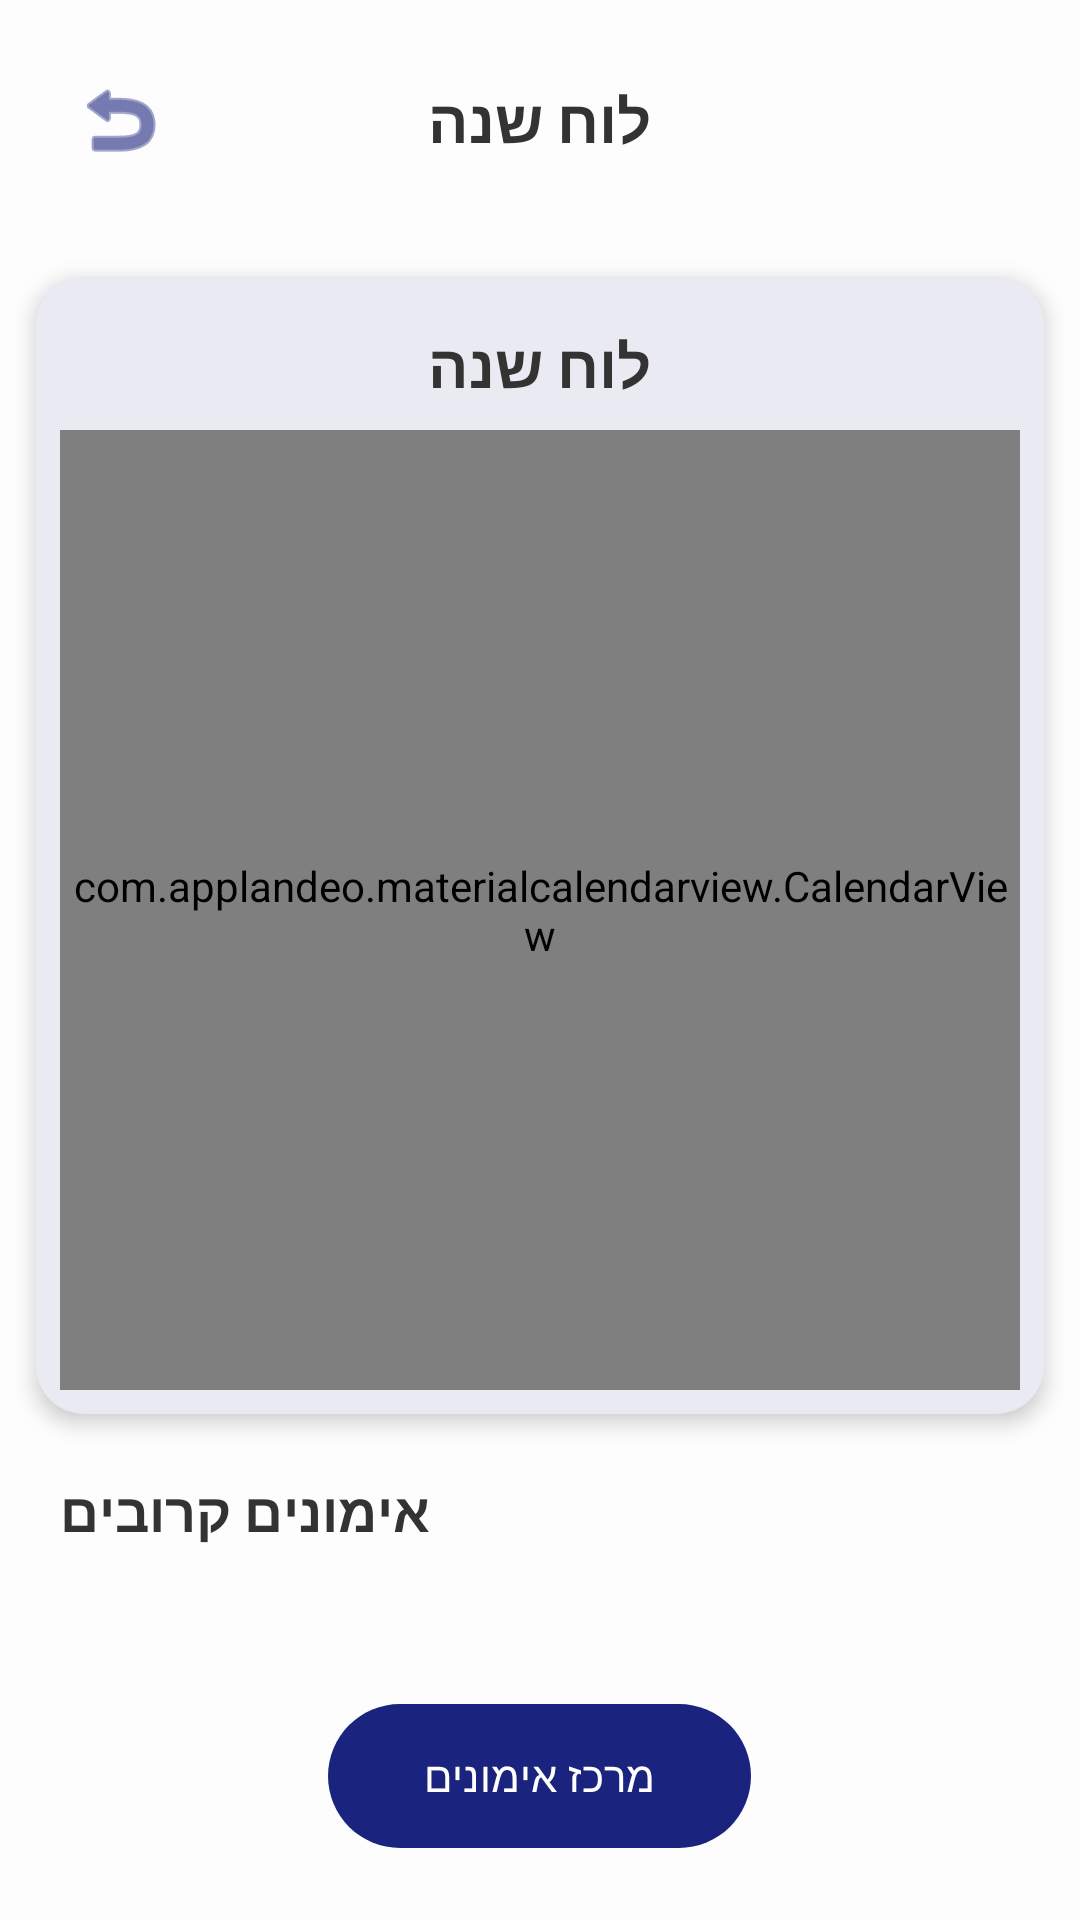

This screen was rendered from an Android layout file. Write that file and the resources it references.
<!-- AndroidManifest.xml: application theme Theme.Gym_calender10 -->
<!-- res/layout/activity_user_page.xml -->
<?xml version="1.0" encoding="utf-8"?>
<androidx.coordinatorlayout.widget.CoordinatorLayout xmlns:android="http://schemas.android.com/apk/res/android"
    xmlns:app="http://schemas.android.com/apk/res-auto"
    xmlns:tools="http://schemas.android.com/tools"
    android:layout_width="match_parent"
    android:layout_height="match_parent"
    android:background="#FDFDFD">

    <LinearLayout
        android:layout_width="match_parent"
        android:layout_height="match_parent"
        android:orientation="vertical">

        <FrameLayout
            android:layout_width="match_parent"
            android:layout_height="wrap_content"
            android:padding="16dp">

            <ImageButton
                android:id="@+id/btnBack"
                android:layout_width="48dp"
                android:layout_height="48dp"
                android:layout_gravity="start|center_vertical"
                android:background="?attr/selectableItemBackgroundBorderless"
                android:src="@android:drawable/ic_menu_revert"
                app:tint="@color/primaryColor"
                android:contentDescription="חזרה" />

            <TextView
                android:layout_width="wrap_content"
                android:layout_height="wrap_content"
                android:layout_gravity="center"
                android:text="לוח שנה"
                android:textColor="#333333"
                android:textSize="20sp"
                android:textStyle="bold" />
        </FrameLayout>

        <com.google.android.material.card.MaterialCardView
            android:layout_width="match_parent"
            android:layout_height="wrap_content"
            android:layout_margin="12dp"
            app:cardCornerRadius="16dp"
            app:cardElevation="4dp">

            <LinearLayout
                android:layout_width="match_parent"
                android:layout_height="wrap_content"
                android:orientation="vertical"
                android:padding="8dp">

                <TextView
                    android:layout_width="wrap_content"
                    android:layout_height="wrap_content"
                    android:layout_gravity="center"
                    android:layout_marginVertical="8dp"
                    android:text="לוח שנה"
                    android:textColor="#333333"
                    android:textSize="20sp"
                    android:textStyle="bold" />

                <com.applandeo.materialcalendarview.CalendarView
                    android:id="@+id/calendarView"
                    android:layout_width="match_parent"
                    android:layout_height="320dp"
                    app:headerColor="#2196F3"
                    app:selectionColor="#2196F3"
                    app:type="one_day_picker" />
            </LinearLayout>
        </com.google.android.material.card.MaterialCardView>

        <TextView
            android:id="@+id/tvUpcomingTitle"
            android:layout_width="wrap_content"
            android:layout_height="wrap_content"
            android:layout_marginHorizontal="20dp"
            android:layout_marginTop="8dp"
            android:layout_marginBottom="8dp"
            android:text="אימונים קרובים"
            android:textColor="#333333"
            android:textSize="18sp"
            android:textStyle="bold" />

        <androidx.recyclerview.widget.RecyclerView
            android:id="@+id/rvUpcomingPlans"
            android:layout_width="match_parent"
            android:layout_height="0dp"
            android:layout_weight="1"
            android:clipToPadding="false"
            android:paddingBottom="80dp"
            tools:listitem="@layout/item_plan" />

    </LinearLayout>

    <com.google.android.material.button.MaterialButton
        android:id="@+id/btn_go_dashboard"
        android:layout_width="wrap_content"
        android:layout_height="wrap_content"
        android:layout_gravity="bottom|center_horizontal"
        android:layout_marginBottom="24dp"
        android:text="מרכז אימונים"
        android:paddingHorizontal="32dp"
        app:cornerRadius="24dp"
        app:icon="@drawable/ic_launcher_foreground" />

</androidx.coordinatorlayout.widget.CoordinatorLayout>
<!-- res/layout/item_plan.xml (included above) -->
<?xml version="1.0" encoding="utf-8"?>
<com.google.android.material.card.MaterialCardView xmlns:android="http://schemas.android.com/apk/res/android"
    xmlns:app="http://schemas.android.com/apk/res-auto"
    style="@style/AppCard"
    android:layout_width="match_parent"
    android:layout_height="wrap_content"
    android:layout_marginHorizontal="16dp"
    android:layout_marginVertical="8dp">

    <LinearLayout
        android:layout_width="match_parent"
        android:layout_height="wrap_content"
        android:orientation="horizontal"
        android:padding="16dp"
        android:gravity="center_vertical">

        <ImageView
            android:id="@+id/ivPlanIcon"
            android:layout_width="48dp"
            android:layout_height="48dp"
            android:src="@drawable/gym_calender_logo"
            android:padding="4dp"
            android:background="@color/backgroundColor"
            android:contentDescription="Plan Icon" />

        <LinearLayout
            android:layout_width="0dp"
            android:layout_height="wrap_content"
            android:layout_weight="1"
            android:layout_marginStart="16dp"
            android:orientation="vertical">

            <TextView
                android:id="@+id/tvPlanName"
                android:layout_width="wrap_content"
                android:layout_height="wrap_content"
                android:text="שם התוכנית"
                android:textSize="18sp"
                android:textStyle="bold"
                android:textColor="@color/primaryTextColor" />

            <TextView
                android:id="@+id/tvPlanDate"
                android:layout_width="wrap_content"
                android:layout_height="wrap_content"
                android:text="תאריך: 06/04/2026"
                android:textSize="14sp"
                android:textColor="@color/secondaryTextColor"
                android:layout_marginTop="4dp" />
        </LinearLayout>

        <LinearLayout
            android:layout_width="wrap_content"
            android:layout_height="wrap_content"
            android:orientation="vertical"
            android:gravity="end">

            <TextView
                android:id="@+id/tvExerciseCount"
                android:layout_width="wrap_content"
                android:layout_height="wrap_content"
                android:text="5 תרגילים"
                android:textSize="14sp"
                android:textStyle="bold"
                android:textColor="@color/primaryColor"
                android:background="@drawable/ic_launcher_background"
                android:backgroundTint="@color/backgroundColor"
                android:paddingHorizontal="12dp"
                android:paddingVertical="6dp" />

            <com.google.android.material.button.MaterialButton
                android:id="@+id/btnEditPlan"
                style="@style/Widget.MaterialComponents.Button.TextButton"
                android:layout_width="wrap_content"
                android:layout_height="wrap_content"
                android:text="ערוך"
                android:textColor="@color/primaryColor"
                android:textSize="12sp"
                app:icon="@android:drawable/ic_menu_edit"
                app:iconSize="16dp" />
        </LinearLayout>

    </LinearLayout>

</com.google.android.material.card.MaterialCardView>
<!-- resources referenced by this layout -->
<resources>
  <color name="backgroundColor">#F8F9FA</color>
  <color name="primaryColor">#1A237E</color>
  <color name="primaryTextColor">#121212</color>
  <color name="secondaryTextColor">#455A64</color>
  <!-- drawable gym_calender_logo: png bitmap (drawable, 852017 bytes) -->
  <style name="AppCard" parent="Widget.Material3.CardView.Elevated">
          <item name="cardBackgroundColor">@color/cardBackground</item>
          <item name="cardElevation">4dp</item>
          <item name="cardCornerRadius">16dp</item>
          <item name="shapeAppearance">@style/ShapeAppearance.App.MediumComponent</item>
      </style>
  <style name="Theme.Gym_calender10" parent="Theme.Material3.Light.NoActionBar">
          
          <item name="colorPrimary">@color/primaryColor</item>
          <item name="colorPrimaryVariant">@color/primaryDarkColor</item>
          <item name="colorOnPrimary">@color/whiteTextColor</item>
  
          
          <item name="colorSecondary">@color/secondaryColor</item>
          <item name="colorSecondaryVariant">@color/secondaryDarkColor</item>
          <item name="colorOnSecondary">@color/whiteTextColor</item>
  
          
          <item name="android:statusBarColor">@color/primaryDarkColor</item>
  
          
          <item name="android:windowBackground">@color/backgroundColor</item>
          <item name="colorSurface">@color/surfaceColor</item>
          <item name="colorOnSurface">@color/primaryTextColor</item>
  
          
          <item name="materialButtonStyle">@style/AppButton</item>
          <item name="textInputStyle">@style/AppTextInputLayout</item>
          <item name="materialCardViewStyle">@style/AppCard</item>
  
          <item name="bottomSheetDialogTheme">@style/AppBottomSheetDialogTheme</item>
      </style>
  <color name="cardBackground">#FFFFFF</color>
  <style name="ShapeAppearance.App.MediumComponent" parent="ShapeAppearance.Material3.MediumComponent">
          <item name="cornerFamily">rounded</item>
          <item name="cornerSize">12dp</item>
      </style>
  <color name="primaryDarkColor">#000051</color>
  <color name="whiteTextColor">#FFFFFF</color>
  <color name="secondaryColor">#E65100</color>
  <color name="secondaryDarkColor">#BF360C</color>
  <color name="surfaceColor">#FFFFFF</color>
  <style name="AppButton" parent="Widget.Material3.Button">
          <item name="android:insetTop">0dp</item>
          <item name="android:insetBottom">0dp</item>
          <item name="shapeAppearance">@style/ShapeAppearance.App.MediumComponent</item>
      </style>
  <style name="AppTextInputLayout" parent="Widget.Material3.TextInputLayout.OutlinedBox">
          <item name="boxStrokeColor">@color/primaryColor</item>
          <item name="boxCornerRadiusTopStart">8dp</item>
          <item name="boxCornerRadiusTopEnd">8dp</item>
          <item name="boxCornerRadiusBottomStart">8dp</item>
          <item name="boxCornerRadiusBottomEnd">8dp</item>
      </style>
  <style name="AppBottomSheetDialogTheme" parent="Theme.Design.Light.BottomSheetDialog">
          <item name="bottomSheetStyle">@style/AppBottomSheetStyle</item>
      </style>
  <style name="AppBottomSheetStyle" parent="Widget.Design.BottomSheet.Modal">
          <item name="android:background">@android:color/transparent</item>
      </style>
</resources>
